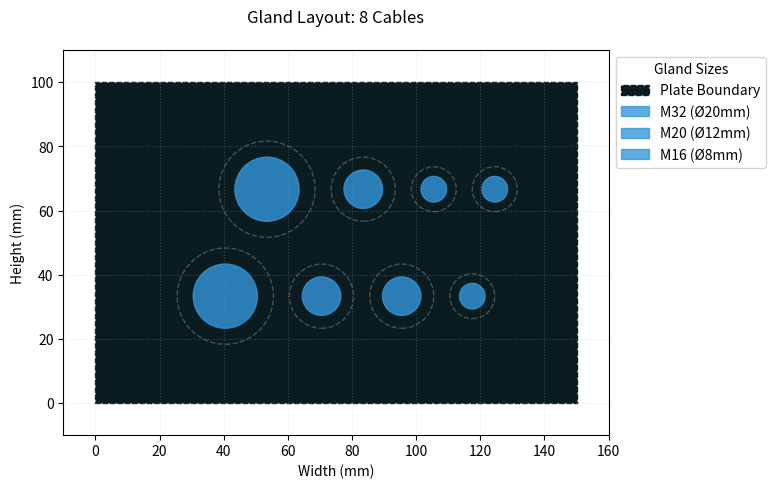

Reproduce this figure in Python.
from dataclasses import dataclass
import matplotlib.pyplot as plt
import numpy as np
from matplotlib.axes import Axes
from matplotlib.figure import Figure
from matplotlib.patches import Rectangle, Circle

@dataclass
class CableGland:
    cable_outer_diameter: float
    cable_clearance_radius: float
    label: str = "Gland"

def initialise_rectangle_plot(plate_width=100, plate_height=50):
    """Initialises a rectangle plot with the given dimensions"""
    scale_factor = 0.05 
    fig, ax = plt.subplots(figsize=(plate_width * scale_factor, plate_height * scale_factor))
    
    # Dark background for professional look
    gland_plate = Rectangle((0, 0), plate_width, plate_height, 
                            fill=True, color="#0a1c20", edgecolor="#ff0000", linestyle='--', label='Plate Boundary')
    ax.add_patch(gland_plate)
    
    ax.set_xlim(-10, plate_width + 10) 
    ax.set_ylim(-10, plate_height + 10)
    ax.set_aspect('equal')
    ax.set_xlabel("Width (mm)")
    ax.set_ylabel("Height (mm)")
    ax.grid(True, linestyle=':', alpha=0.3)
    return fig, ax

def calculate_layout(plate_width: float, plate_height: float, glands: list[CableGland]):
    """Iterative row-based packing with explicit overlap and boundary checks."""
    # Sort glands by total effective size (Diameter + 2*Clearance)
    sorted_glands = sorted(glands, key=lambda g: (g.cable_outer_diameter/2 + g.cable_clearance_radius), reverse=True)
    rows_to_try = min(len(glands), 5)  
    # Try 1 row, then 2, etc.
    for num_rows in range(1, rows_to_try + 1): 
        positions = []
        rows = [[] for _ in range(num_rows)]
        
        # Distribute glands into rows
        for i, g in enumerate(sorted_glands):
            rows[i % num_rows].append(g)

        # Distribute rows vertically
        v_spacing = plate_height / (num_rows + 1)
        can_fit = True
        
        for row_idx, row_glands in enumerate(rows):
            y = (row_idx + 1) * v_spacing
            gap = 5  # mm gap between glands
            
            # Total width of the footprint of all glands in this row
            row_footprint_width = sum((g.cable_outer_diameter + 2*g.cable_clearance_radius) for g in row_glands)
            row_footprint_width += (len(row_glands) - 1) * gap
            
            # Start position to center the row
            current_left_edge = (plate_width - row_footprint_width) / 2
            
            # STAGGER: Shift even rows slightly to help with nesting
            if num_rows > 1 and row_idx % 2 == 1:
                # Only shift if there is enough space on the plate
                shift = 10 
                if current_left_edge + shift + row_footprint_width < plate_width:
                    current_left_edge += shift

            for g in row_glands:
                eff_r = (g.cable_outer_diameter / 2) + g.cable_clearance_radius
                center_x = current_left_edge + eff_r
                
                # Check Boundary (mm)
                if (center_x + eff_r > plate_width or center_x - eff_r < 0 or 
                    y + eff_r > plate_height or y - eff_r < 0):
                    can_fit = False
                    break
                
                positions.append((center_x, y, g))
                current_left_edge += (eff_r * 2) + gap
            
            if not can_fit: break
        
        # FINAL SAFETY: Check for any overlapping circles (Vertical or Diagonal)
        if can_fit:
            for i in range(len(positions)):
                for j in range(i + 1, len(positions)):
                    x1, y1, g1 = positions[i]
                    x2, y2, g2 = positions[j]
                    r1 = g1.cable_outer_diameter/2 + g1.cable_clearance_radius
                    r2 = g2.cable_outer_diameter/2 + g2.cable_clearance_radius
                    dist = np.sqrt((x1-x2)**2 + (y1-y2)**2)
                    if dist < (r1 + r2):
                        can_fit = False # Overlap detected between rows
                        break
                if not can_fit: break

        if can_fit: return positions
    return None

def plot_layout(ax: Axes, plate_width: float, plate_height: float, glands: list[CableGland]):
    layout = calculate_layout(plate_width, plate_height, glands)
    
    if not layout:
        ax.text(plate_width/2, plate_height/2, "WILL NOT FIT\nIncrease Plate Size", 
                ha='center', va='center', color='red', weight='bold', fontsize=12)
        return

    seen_labels = set()

    for x, y, g in layout:
        cable_r = g.cable_outer_diameter / 2
        eff_r = cable_r + g.cable_clearance_radius
        
        label_text = f"{g.label} (Ø{g.cable_outer_diameter}mm)"
        
        # 1. Plot the Clearance/Gland Footprint (Dotted)
        clearance_circle = Circle((x, y), eff_r, fill=False, 
                                  edgecolor='#7f8c8d', linestyle='--', linewidth=1, alpha=0.5)
        ax.add_patch(clearance_circle)
        
        # 2. Plot the Actual Cable (Solid)
        plot_label = label_text if label_text not in seen_labels else None
        cable_circle = Circle((x, y), cable_r, color='#3498db', 
                              alpha=0.8, label=plot_label, zorder=3)
        ax.add_patch(cable_circle)
        
        seen_labels.add(label_text)

    ax.legend(loc='upper left', bbox_to_anchor=(1, 1), title="Gland Sizes")
    ax.set_title(f"Gland Layout: {len(layout)} Cables", pad=20)

def run_test():
    # Example Plate
    width, height = 150, 100
    
    # Example Glands (Diameter, Clearance, Label)
    glands = [
        CableGland(20, 5, "M32"), CableGland(20, 5, "M32"),
        CableGland(12, 4, "M20"), CableGland(12, 4, "M20"),
        CableGland(12, 4, "M20"), CableGland(8, 3, "M16"),
        CableGland(8, 3, "M16"), CableGland(8, 3, "M16"),
    ]
    
    fig, ax = initialise_rectangle_plot(width, height)
    plot_layout(ax, width, height, glands)
    plt.tight_layout()
    plt.show()

if __name__ == "__main__":
    run_test()
